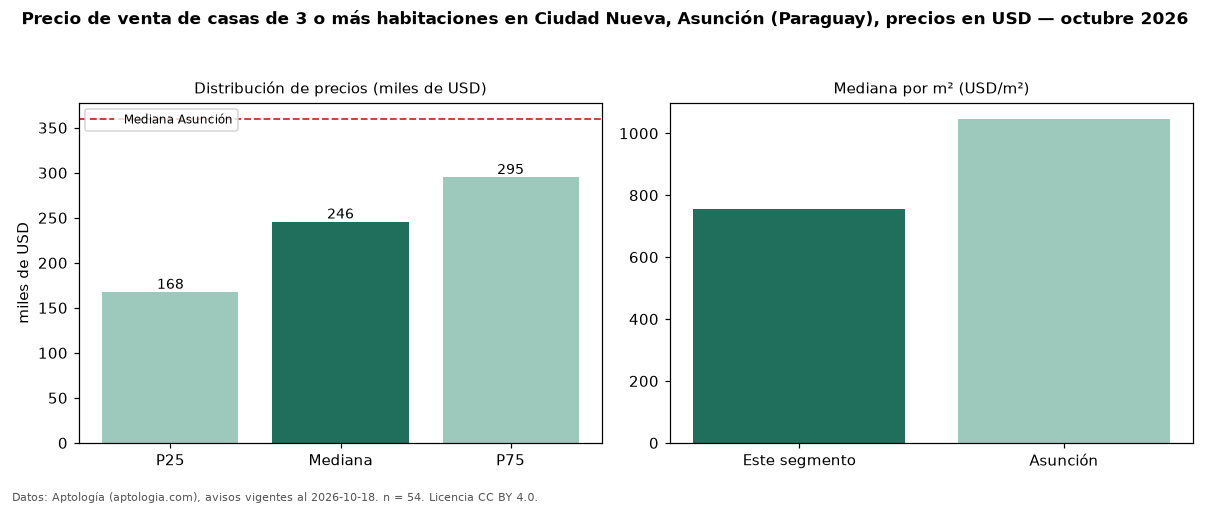

Values plotted in this chart, from the file beside it:
seccion, metrica, valor, moneda, n
precio, p25, 167527, USD, 54
precio, mediana, 245604, USD, 54
precio, p75, 295000, USD, 54
precio, minimo, 125000, USD, 54
precio, maximo, 690000, USD, 54
m2, mediana_precio_m2, 755.2, USD, 45
m2, area_mediana_m2, 336.0, m2, 45
banos, mediana_banos, 3.0, , 
parqueadero, pct_con_parqueadero, 100.0, %, 41
habitaciones, 3+, 245604, USD, 54
ciudad, mediana_ciudad_referencia, 360000, USD, 
ciudad, mediana_m2_ciudad, 1047, USD, 
fuente, fecha_datos, 2026-10-18, , 
fuente, atribucion, https://www.aptologia.com/py/venta/asunc…, , 
fuente, licencia, CC BY 4.0, , 
